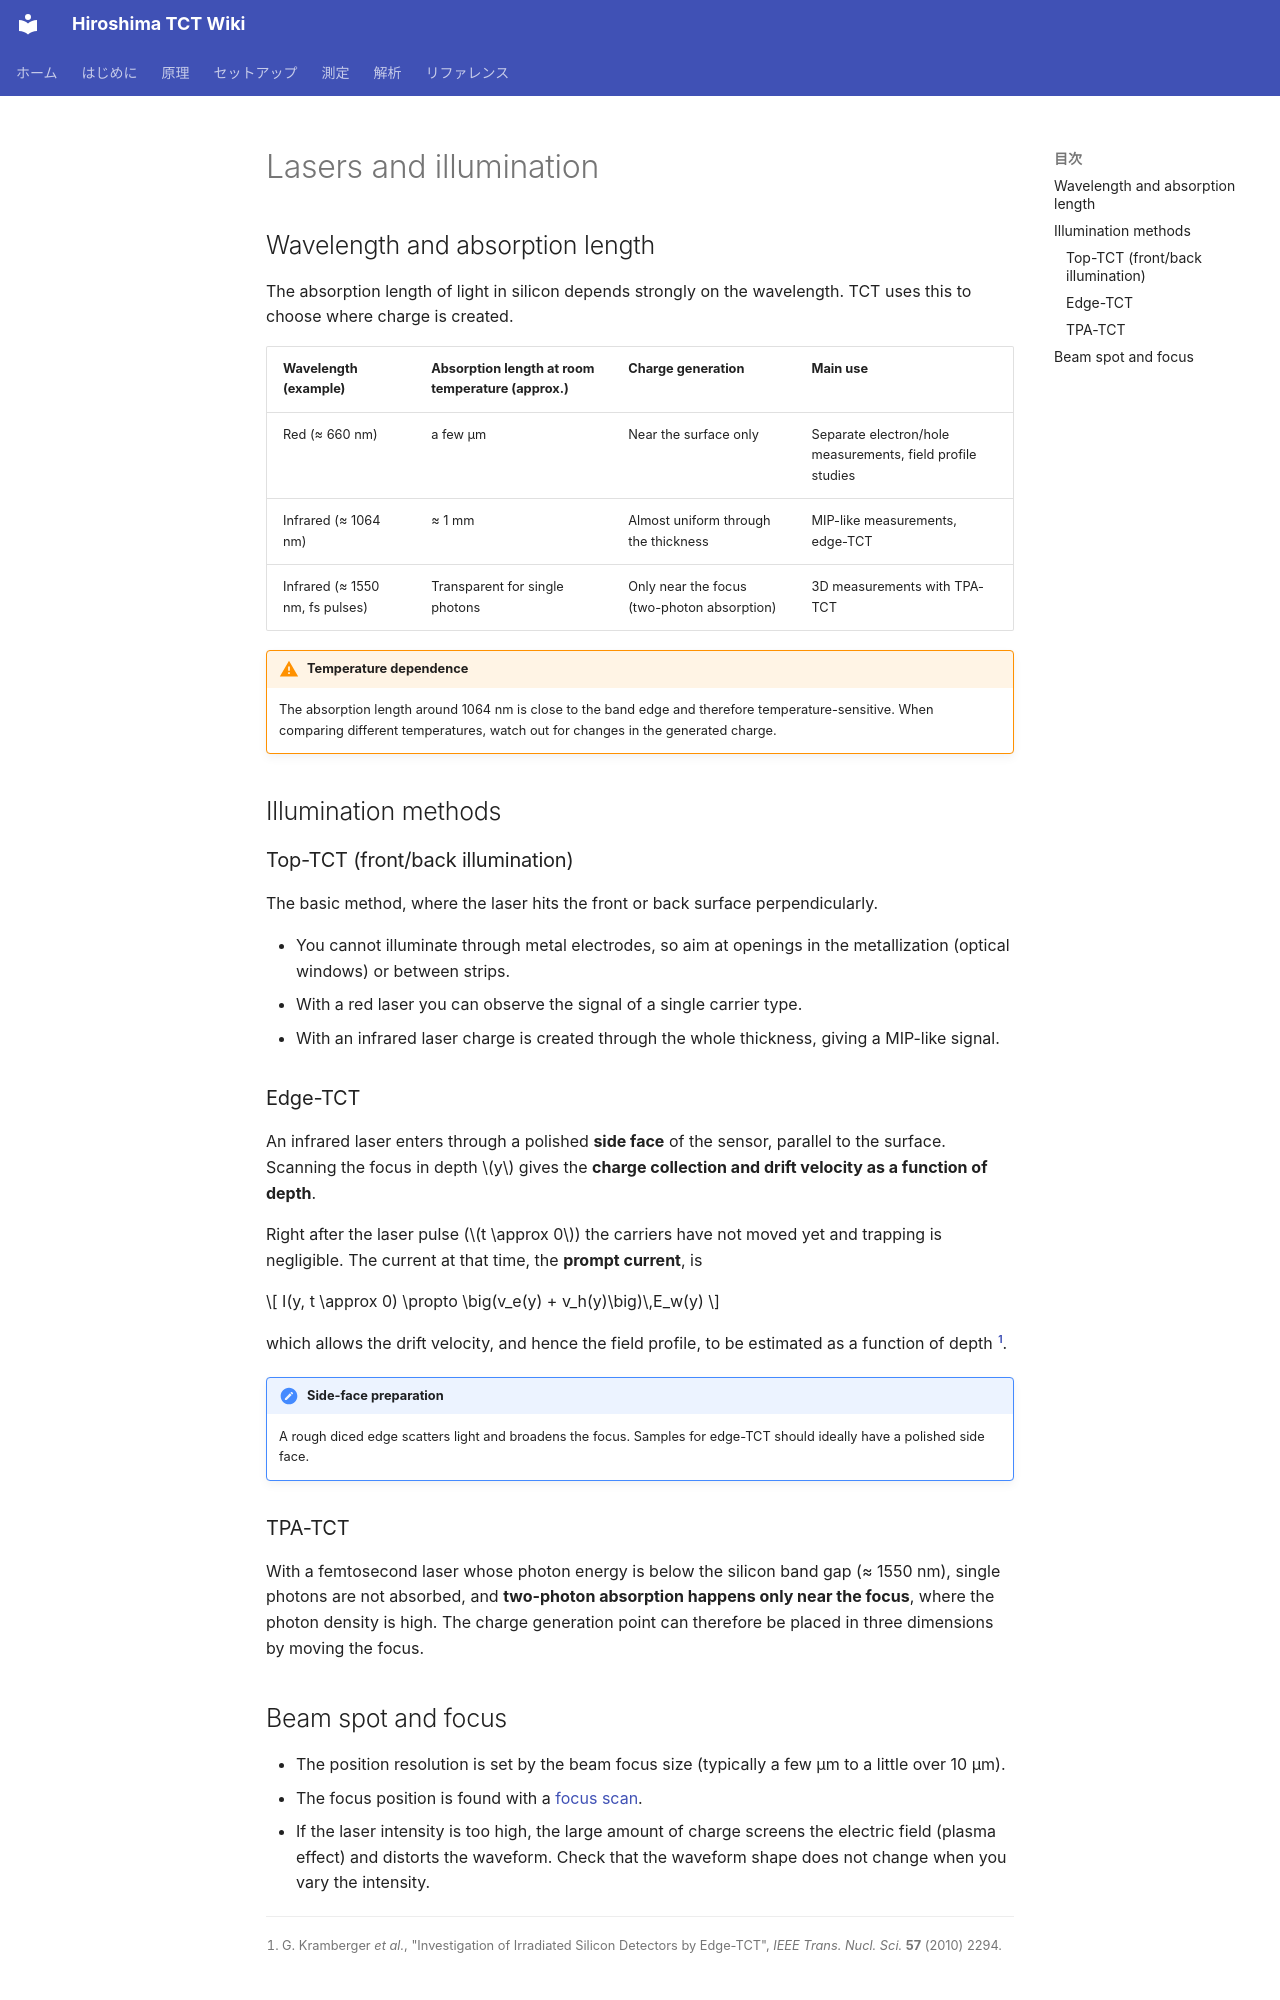

repository: Kanato-M/Hiroshima-TCT-wiki · page: en/principle/lasers/index.html · generator: mkdocs

# Lasers and illumination

## Wavelength and absorption length

The absorption length of light in silicon depends strongly on the wavelength.
TCT uses this to choose where charge is created.

| Wavelength (example) | Absorption length at room temperature (approx.) | Charge generation | Main use |
| --- | --- | --- | --- |
| Red (≈ 660 nm) | a few µm | Near the surface only | Separate electron/hole measurements, field profile studies |
| Infrared (≈ 1064 nm) | ≈ 1 mm | Almost uniform through the thickness | MIP-like measurements, edge-TCT |
| Infrared (≈ 1550 nm, fs pulses) | Transparent for single photons | Only near the focus (two-photon absorption) | 3D measurements with TPA-TCT |

!!! warning "Temperature dependence"
    The absorption length around 1064 nm is close to the band edge and therefore temperature-sensitive.
    When comparing different temperatures, watch out for changes in the generated charge.

## Illumination methods

### Top-TCT (front/back illumination)

The basic method, where the laser hits the front or back surface perpendicularly.

- You cannot illuminate through metal electrodes, so aim at openings in the metallization (optical windows) or between strips.
- With a red laser you can observe the signal of a single carrier type.
- With an infrared laser charge is created through the whole thickness, giving a MIP-like signal.

### Edge-TCT

An infrared laser enters through a polished **side face** of the sensor, parallel to the surface.
Scanning the focus in depth \(y\) gives the **charge collection and drift velocity as a function of depth**.

Right after the laser pulse (\(t \approx 0\)) the carriers have not moved yet and trapping is negligible.
The current at that time, the **prompt current**, is

\[
I(y, t \approx 0) \propto \big(v_e(y) + v_h(y)\big)\,E_w(y)
\]

which allows the drift velocity, and hence the field profile, to be estimated as a function of depth [^kramberger2010].

!!! note "Side-face preparation"
    A rough diced edge scatters light and broadens the focus.
    Samples for edge-TCT should ideally have a polished side face.

### TPA-TCT

With a femtosecond laser whose photon energy is below the silicon band gap (≈ 1550 nm),
single photons are not absorbed, and **two-photon absorption happens only near the focus**, where the photon density is high.
The charge generation point can therefore be placed in three dimensions by moving the focus.
